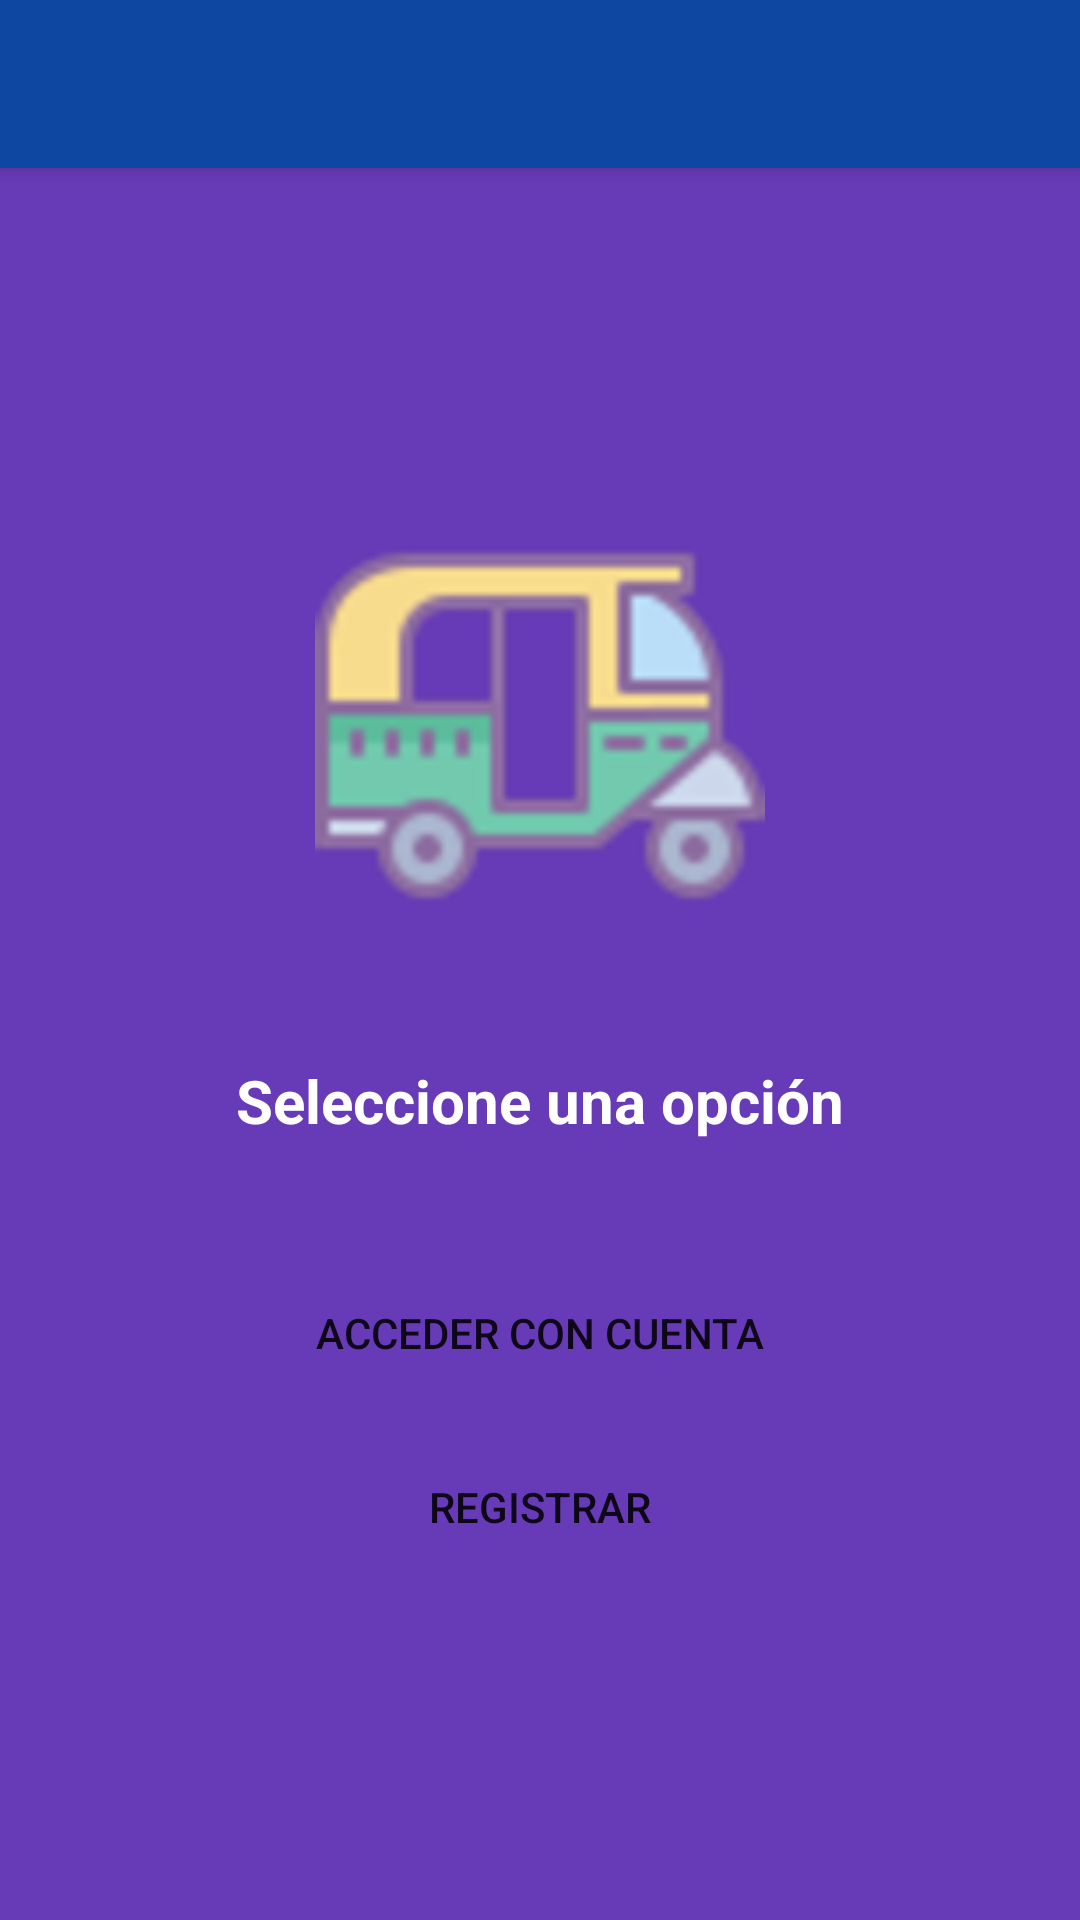

Produce the Android XML layout that renders to this screen, including the resource entries it uses.
<!-- AndroidManifest.xml: application theme AppTheme -->
<!-- res/layout/activity_select_option_auth.xml -->
<?xml version="1.0" encoding="utf-8"?>
<androidx.coordinatorlayout.widget.CoordinatorLayout xmlns:android="http://schemas.android.com/apk/res/android"
    xmlns:app="http://schemas.android.com/apk/res-auto"
    xmlns:tools="http://schemas.android.com/tools"
    android:layout_width="match_parent"
    android:layout_height="match_parent"
    android:fitsSystemWindows="true"
    android:background="@color/colorPrimary"
    tools:context=".activities.SelectOptionAuthActivity">

    <include layout="@layout/action_bar_toollbar" >

    </include>


    <LinearLayout
        android:layout_width="match_parent"
        android:layout_height="match_parent"
        android:orientation="vertical"
        android:gravity="center">

        <ImageView
            android:layout_width="150dp"
            android:layout_height="150dp"
            android:src="@drawable/iconomoto"
            android:layout_marginTop="50dp"
            android:layout_gravity="center"/>
        <TextView
            android:layout_width="match_parent"
            android:layout_height="wrap_content"
            android:text="Seleccione una opción"
            android:textAlignment="center"
            android:textColor="@color/colorWhite"
            android:layout_margin="40dp"
            android:textSize="20sp"
            android:textStyle="bold"/>

        <Button
            android:id="@+id/btnGoToLogin"
            android:layout_width="match_parent"
            android:layout_height="wrap_content"
            android:background="@drawable/rounded_button"
            android:layout_marginLeft="30dp"
            android:text="ACCEDER CON CUENTA"
            android:backgroundTint="@color/ColorBlueintense"

            android:layout_marginRight="30dp"
            />

        <Button
            android:id="@+id/btnGoToRegister"
            android:layout_width="match_parent"
            android:layout_height="wrap_content"
            android:background="@drawable/rounded_button"
            android:layout_marginLeft="30dp"
            android:layout_marginRight="30dp"
            android:layout_marginTop="10dp"
            android:text="REGISTRAR"
            android:backgroundTint="@color/colorWhite"

            />

    </LinearLayout>

</androidx.coordinatorlayout.widget.CoordinatorLayout>
<!-- res/layout/action_bar_toollbar.xml (included above) -->
<?xml version="1.0" encoding="utf-8"?>
<com.google.android.material.appbar.AppBarLayout

    xmlns:android="http://schemas.android.com/apk/res/android"
    android:layout_width="match_parent"
    android:layout_height="wrap_content"
    xmlns:app="http://schemas.android.com/apk/res-auto">


    <androidx.appcompat.widget.Toolbar
        android:id="@+id/toolbar"
        android:layout_width="match_parent"
        android:layout_height="wrap_content"
        android:background="@color/colorBlueLight"
        app:theme = "@style/ToolbarTheme"
        />

</com.google.android.material.appbar.AppBarLayout>
<!-- resources referenced by this layout -->
<resources>
  <color name="ColorBlueintense">#00BCD4</color>
  <color name="colorBlueLight">#0d47a1</color>
  <color name="colorPrimary">#673AB7</color>
  <color name="colorWhite">#FFFF</color>
  <!-- drawable iconomoto: png bitmap (drawable-hdpi, 1704 bytes) -->
</resources>
